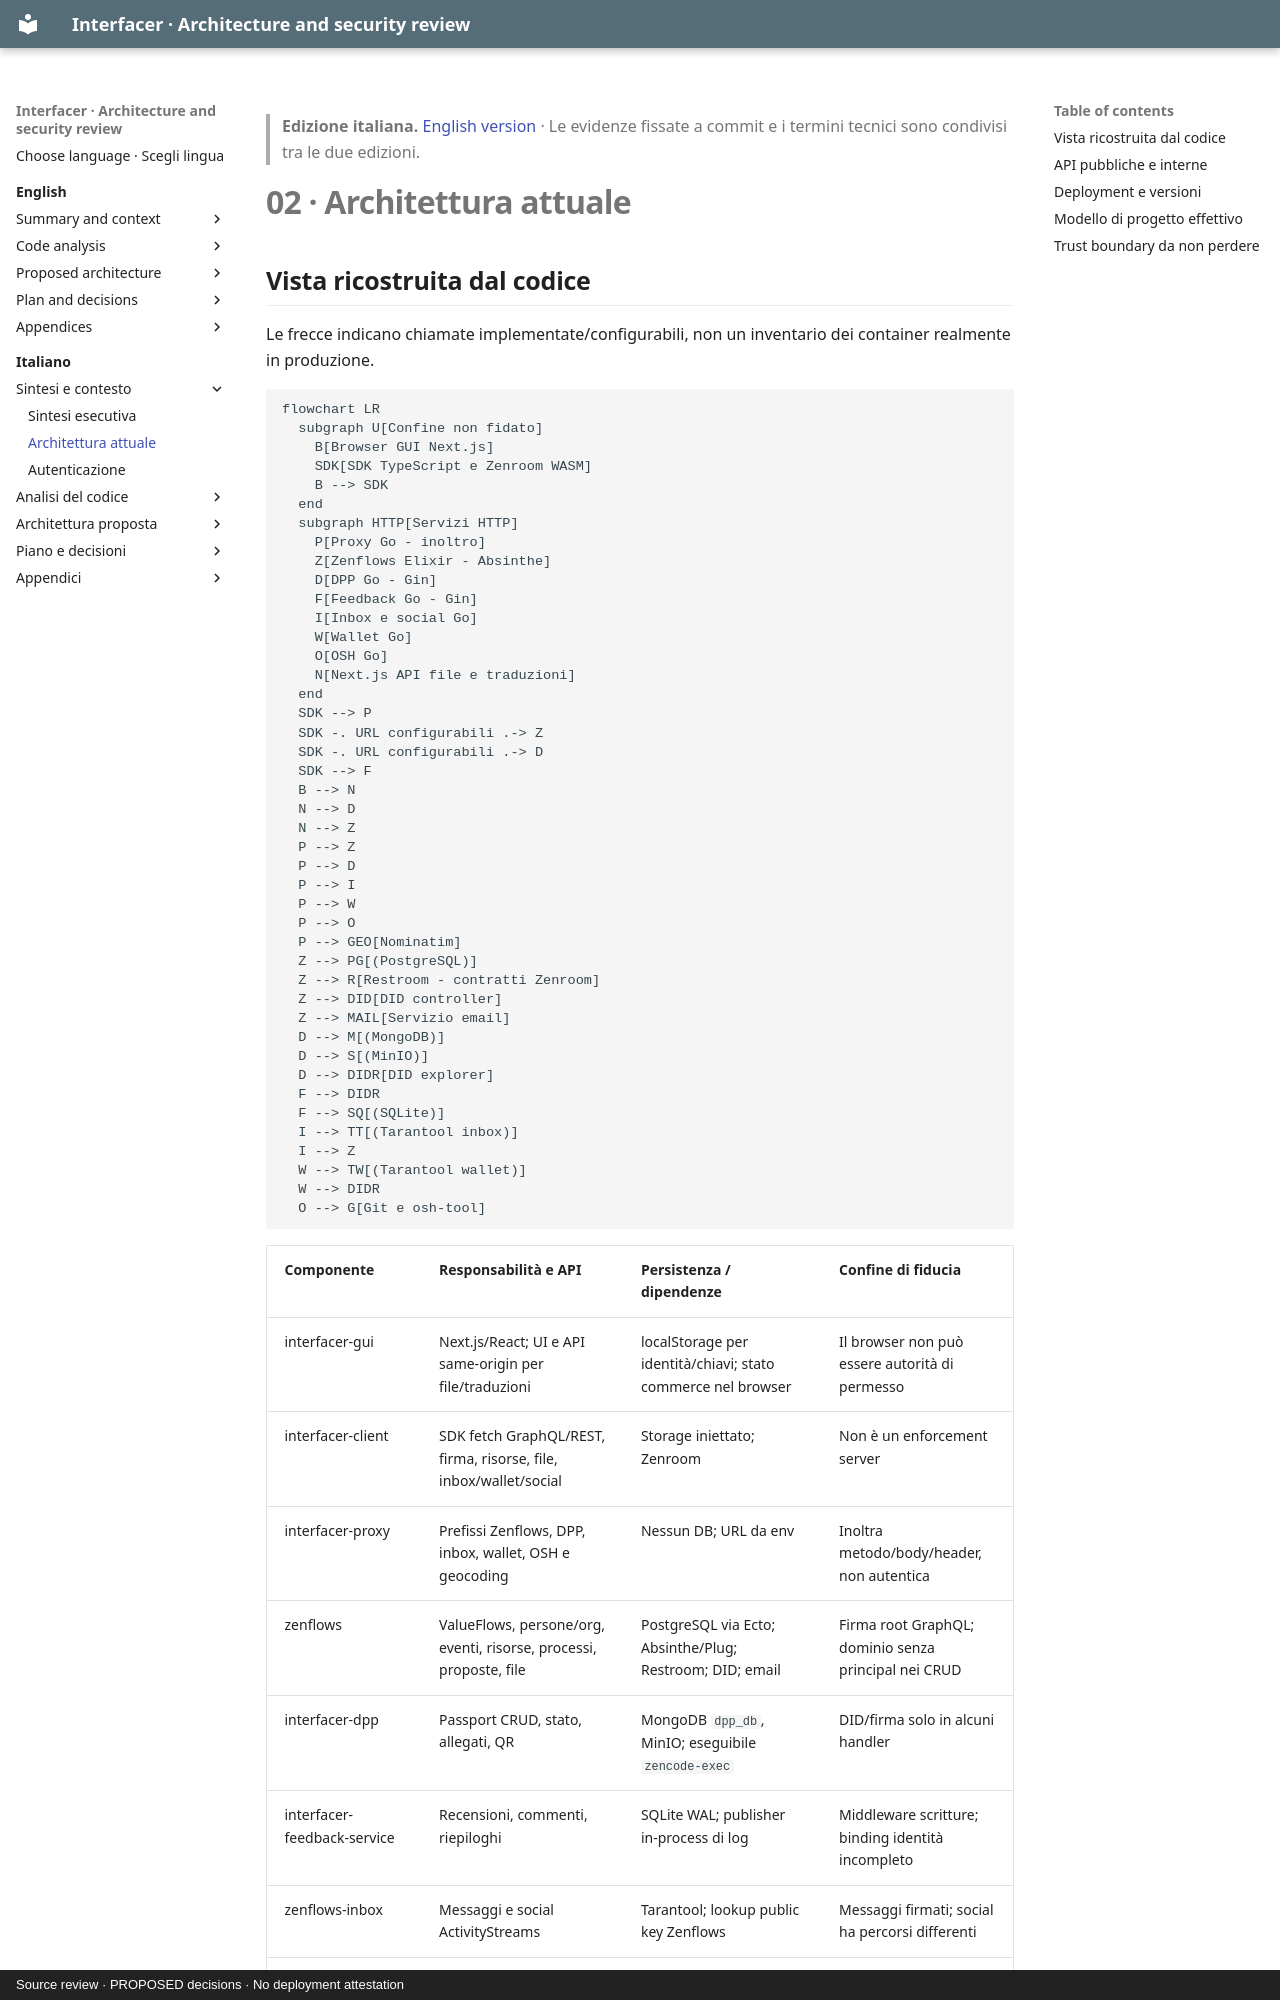

repository: interfacerproject/interfacer-architecture-security-review · page: it/02-current-architecture/index.html · generator: mkdocs · copyright: Source review · PROPOSED decisions · No deployment attestation

> **Edizione italiana.** [English version](../en/02-current-architecture.md) · Le evidenze fissate a commit e i termini tecnici sono condivisi tra le due edizioni.

# 02 · Architettura attuale

## Vista ricostruita dal codice

Le frecce indicano chiamate implementate/configurabili, non un inventario dei container realmente in produzione.

```mermaid
flowchart LR
  subgraph U[Confine non fidato]
    B[Browser GUI Next.js]
    SDK[SDK TypeScript e Zenroom WASM]
    B --> SDK
  end
  subgraph HTTP[Servizi HTTP]
    P[Proxy Go - inoltro]
    Z[Zenflows Elixir - Absinthe]
    D[DPP Go - Gin]
    F[Feedback Go - Gin]
    I[Inbox e social Go]
    W[Wallet Go]
    O[OSH Go]
    N[Next.js API file e traduzioni]
  end
  SDK --> P
  SDK -. URL configurabili .-> Z
  SDK -. URL configurabili .-> D
  SDK --> F
  B --> N
  N --> D
  N --> Z
  P --> Z
  P --> D
  P --> I
  P --> W
  P --> O
  P --> GEO[Nominatim]
  Z --> PG[(PostgreSQL)]
  Z --> R[Restroom - contratti Zenroom]
  Z --> DID[DID controller]
  Z --> MAIL[Servizio email]
  D --> M[(MongoDB)]
  D --> S[(MinIO)]
  D --> DIDR[DID explorer]
  F --> DIDR
  F --> SQ[(SQLite)]
  I --> TT[(Tarantool inbox)]
  I --> Z
  W --> TW[(Tarantool wallet)]
  W --> DIDR
  O --> G[Git e osh-tool]
```

| Componente | Responsabilità e API | Persistenza / dipendenze | Confine di fiducia |
|---|---|---|---|
| interfacer-gui | Next.js/React; UI e API same-origin per file/traduzioni | localStorage per identità/chiavi; stato commerce nel browser | Il browser non può essere autorità di permesso |
| interfacer-client | SDK fetch GraphQL/REST, firma, risorse, file, inbox/wallet/social | Storage iniettato; Zenroom | Non è un enforcement server |
| interfacer-proxy | Prefissi Zenflows, DPP, inbox, wallet, OSH e geocoding | Nessun DB; URL da env | Inoltra metodo/body/header, non autentica |
| zenflows | ValueFlows, persone/org, eventi, risorse, processi, proposte, file | PostgreSQL via Ecto; Absinthe/Plug; Restroom; DID; email | Firma root GraphQL; dominio senza principal nei CRUD |
| interfacer-dpp | Passport CRUD, stato, allegati, QR | MongoDB `dpp_db`, MinIO; eseguibile `zencode-exec` | DID/firma solo in alcuni handler |
| interfacer-feedback-service | Recensioni, commenti, riepiloghi | SQLite WAL; publisher in-process di log | Middleware scritture; binding identità incompleto |
| zenflows-inbox | Messaggi e social ActivityStreams | Tarantool; lookup public key Zenflows | Messaggi firmati; social ha percorsi differenti |
| zenflows-wallet | Punti/token, saldo, transazioni | Tarantool; DID + Zenroom binding Go | Firma dell'operazione non limita chi può emettere punti |
| zenflows-crypto | Contratti Zencode e immagine di esecuzione | Nessun permission store | Verifica crittografica, non policy business |
| zenflows-osh | Analisi repository e shortlog | Git clone temporanei, `osh` CLI | Input esterno e accesso rete/filesystem |
| zenflows-fabaccess | Comandi ON/OFF e stato macchine | Fabaccess remoto, account configurato | DID/firma/timestamp prima dell'account condiviso |
| zenflows-bank | CLI export/list/airdrop | Tarantool, file, RPC Ethereum/Fabcoin | Comandi offline privilegiati, non checkout Medusa |
